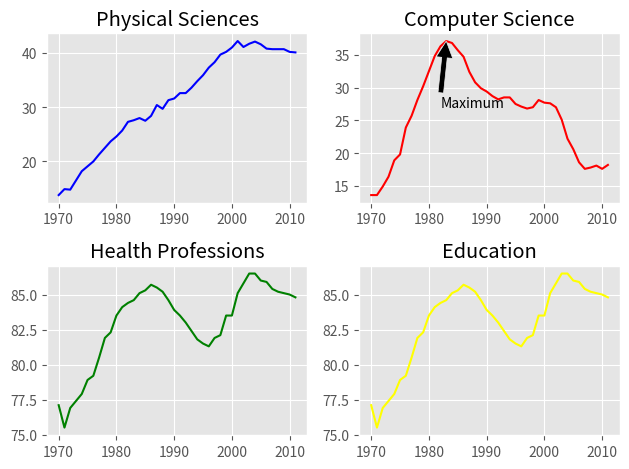

Write the Python code that produced this figure.
# Import matplotlib.pyplot
import matplotlib.pyplot as plt

year = [1970, 1971, 1972, 1973, 1974, 1975, 1976, 1977, 1978, 1979, 1980,
       1981, 1982, 1983, 1984, 1985, 1986, 1987, 1988, 1989, 1990, 1991,
       1992, 1993, 1994, 1995, 1996, 1997, 1998, 1999, 2000, 2001, 2002,
       2003, 2004, 2005, 2006, 2007, 2008, 2009, 2010, 2011]


physical_sciences = [13.8, 14.9, 14.8, 16.5, 18.2, 19.1, 20. , 21.3, 22.5, 23.7, 24.6,
       25.7, 27.3, 27.6, 28. , 27.5, 28.4, 30.4, 29.7, 31.3, 31.6, 32.6,
       32.6, 33.6, 34.8, 35.9, 37.3, 38.3, 39.7, 40.2, 41. , 42.2, 41.1,
       41.7, 42.1, 41.6, 40.8, 40.7, 40.7, 40.7, 40.2, 40.1]

computer_science =  [13.6, 13.6, 14.9, 16.4, 18.9, 19.8, 23.9, 25.7, 28.1, 30.2, 32.5,
       34.8, 36.3, 37.1, 36.8, 35.7, 34.7, 32.4, 30.8, 29.9, 29.4, 28.7,
       28.2, 28.5, 28.5, 27.5, 27.1, 26.8, 27. , 28.1, 27.7, 27.6, 27. ,
       25.1, 22.2, 20.6, 18.6, 17.6, 17.8, 18.1, 17.6, 18.2]  

health = [77.1, 75.5, 76.9, 77.4, 77.9, 78.9, 79.2, 80.5, 81.9, 82.3, 83.5,
       84.1, 84.4, 84.6, 85.1, 85.3, 85.7, 85.5, 85.2, 84.6, 83.9, 83.5,
       83. , 82.4, 81.8, 81.5, 81.3, 81.9, 82.1, 83.5, 83.5, 85.1, 85.8,
       86.5, 86.5, 86. , 85.9, 85.4, 85.2, 85.1, 85. , 84.8]

education = [77.1, 75.5, 76.9, 77.4, 77.9, 78.9, 79.2, 80.5, 81.9, 82.3, 83.5,
       84.1, 84.4, 84.6, 85.1, 85.3, 85.7, 85.5, 85.2, 84.6, 83.9, 83.5,
       83. , 82.4, 81.8, 81.5, 81.3, 81.9, 82.1, 83.5, 83.5, 85.1, 85.8,
       86.5, 86.5, 86. , 85.9, 85.4, 85.2, 85.1, 85. , 84.8]       

# Set the style to 'ggplot'
plt.style.use('ggplot')

# Create a figure with 2x2 subplot layout
plt.subplot(2, 2, 1) 

# Plot the enrollment % of women in the Physical Sciences
plt.plot(year, physical_sciences, color='blue')
plt.title('Physical Sciences')

# Plot the enrollment % of women in Computer Science
plt.subplot(2, 2, 2)
plt.plot(year, computer_science, color='red')
plt.title('Computer Science')

# Add annotation
cs_max = max(computer_science)
yr_max = year[computer_science.index(cs_max)]
plt.annotate('Maximum', xy=(yr_max, cs_max), xytext=(yr_max-1, cs_max-10), arrowprops=dict(facecolor='black'))

# Plot the enrollmment % of women in Health professions
plt.subplot(2, 2, 3)
plt.plot(year, health, color='green')
plt.title('Health Professions')

# Plot the enrollment % of women in Education
plt.subplot(2, 2, 4)
plt.plot(year, education, color='yellow')
plt.title('Education')

# Improve spacing between subplots and display them
plt.tight_layout()
plt.show()